Labelled photos from "dataset", an image-classification folder in mohamedalimuse32-spec/GRADUATION_PROJECT1. The possible labels are: glioma, meningioma, no tumor, pituitary tumor.

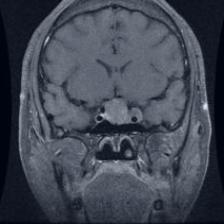
Label: pituitary tumor

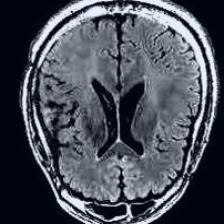
Label: no tumor

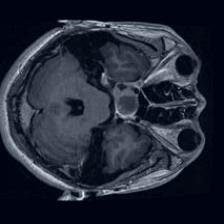
Label: pituitary tumor

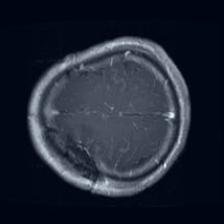
Label: glioma

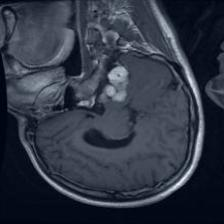
Label: meningioma

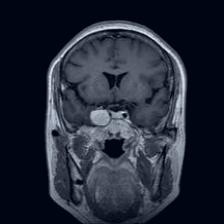
Label: meningioma
